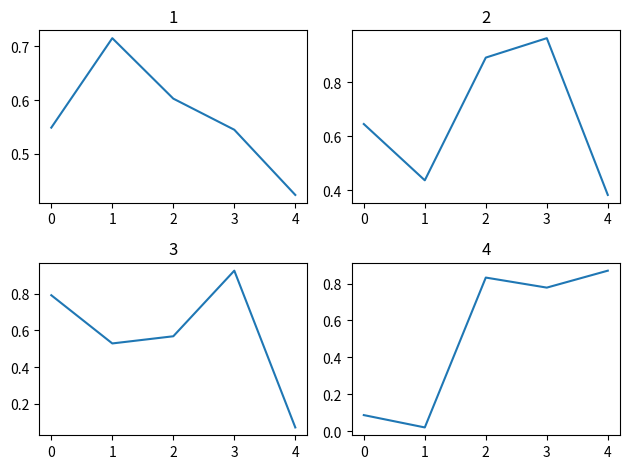

Recreate this plot in Python.
import matplotlib as mpl
import matplotlib.pylab as plt
import numpy as np

np.random.seed(0)

plt.subplot(2,2,1)#행이 2 열이 2 그중 첫번째
plt.plot(np.random.rand(5))
plt.title("1")
plt.subplot(2,2,2)#동시에 fig , axes =
# plt.subplots(2[행],2[열])이라고 먼저 선언헐 수있다.
plt.plot(np.random.rand(5))
plt.title("2")
plt.subplot(2,2,3)
plt.plot(np.random.rand(5))
plt.title("3")
plt.subplot(2,2,4)
plt.plot(np.random.rand(5))
plt.title("4")
plt.tight_layout()#간격 맞추기
plt.show()